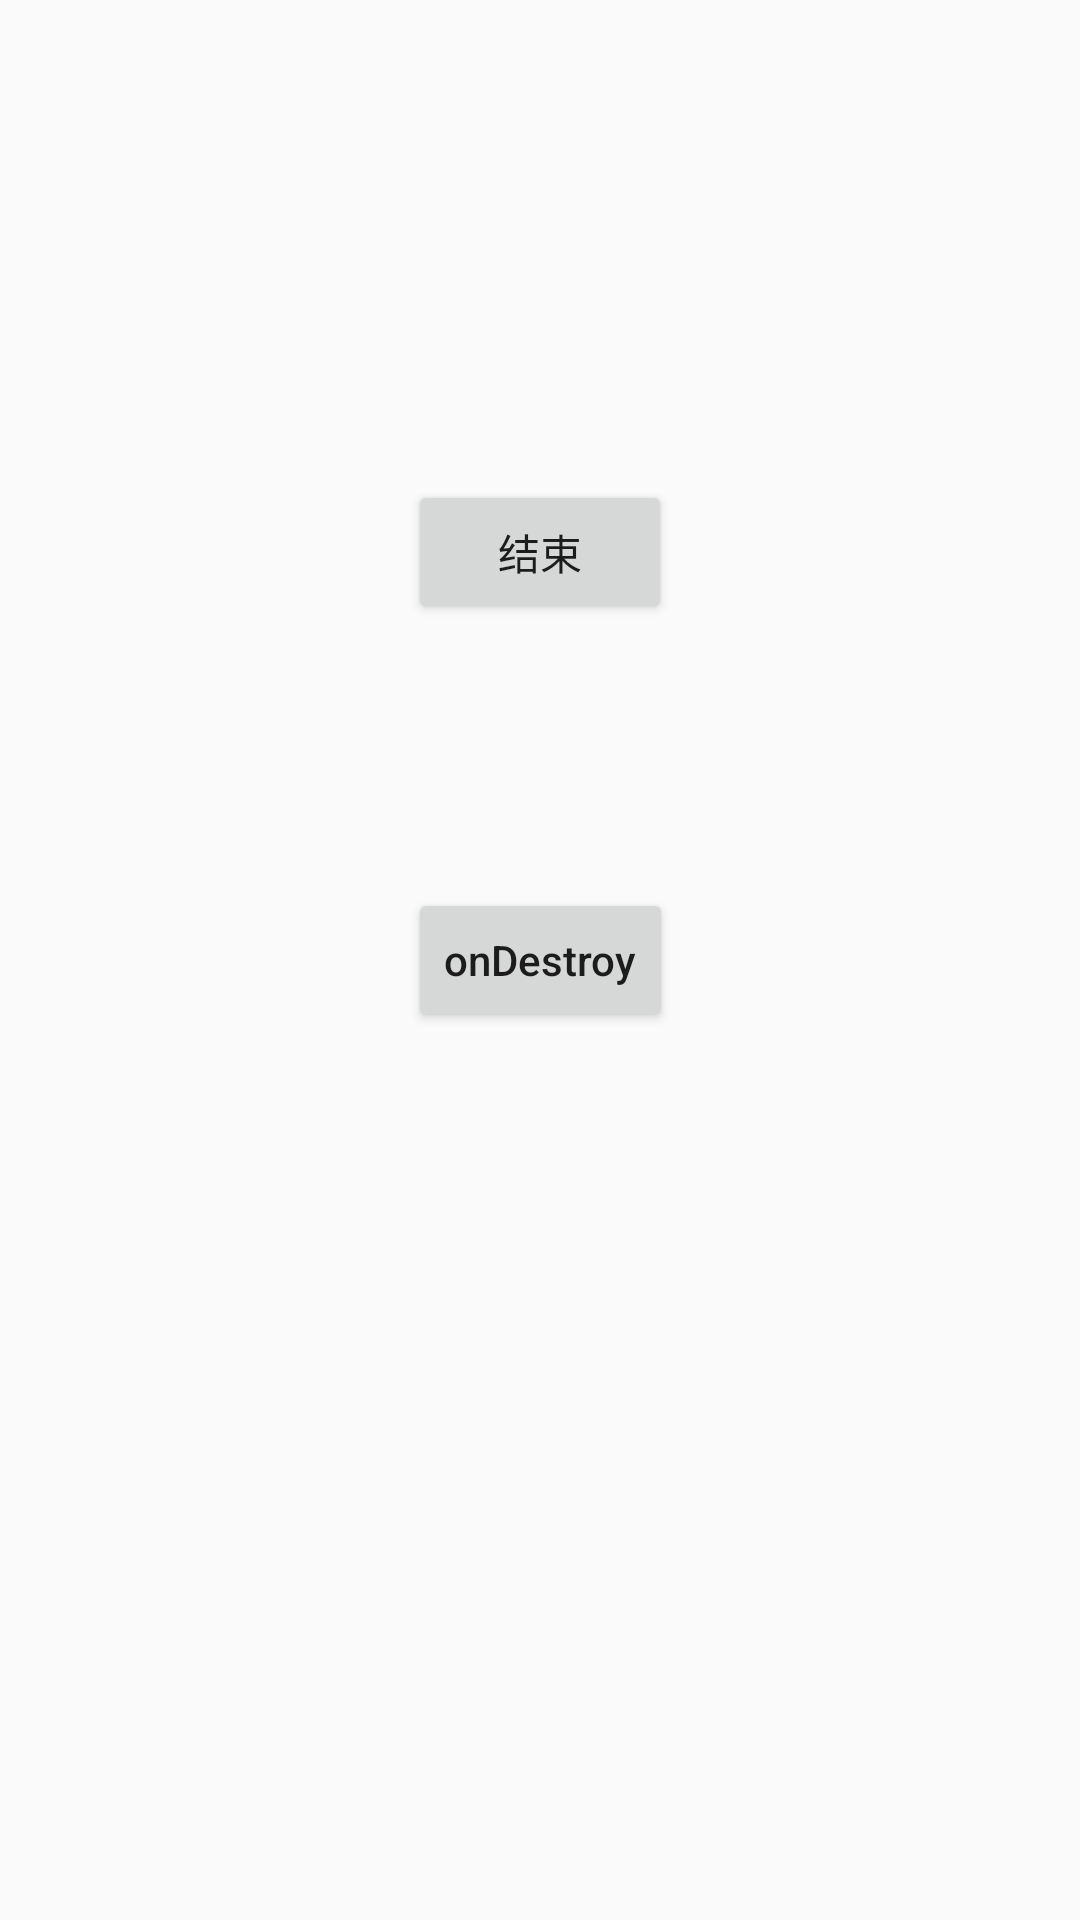

This screen was rendered from an Android layout file. Write that file and the resources it references.
<!-- AndroidManifest.xml: application theme AppTheme -->
<!-- res/layout/activity_second.xml -->
<?xml version="1.0" encoding="utf-8"?>
<android.support.constraint.ConstraintLayout xmlns:android="http://schemas.android.com/apk/res/android"
    xmlns:app="http://schemas.android.com/apk/res-auto"
    xmlns:tools="http://schemas.android.com/tools"
    android:layout_width="match_parent"
    android:layout_height="match_parent"
    tools:context=".SecondActivity"
    >


  <Button
      android:id="@+id/button"
      android:layout_width="wrap_content"
      android:layout_height="wrap_content"
      android:layout_marginTop="160dp"
      android:onClick="onClickFinish"
      android:text="结束"
      app:layout_constraintEnd_toEndOf="parent"
      app:layout_constraintStart_toStartOf="parent"
      app:layout_constraintTop_toTopOf="parent"
      />
  <Button
      android:layout_width="wrap_content"
      android:layout_height="wrap_content"
      android:onClick="callOnDestroy"
      android:text="onDestroy"
      android:textAllCaps="false"
      app:layout_constraintBottom_toBottomOf="parent"
      app:layout_constraintEnd_toEndOf="parent"
      app:layout_constraintStart_toStartOf="parent"
      app:layout_constraintTop_toTopOf="parent"
      />
</android.support.constraint.ConstraintLayout>
<!-- resources referenced by this layout -->
<resources>
  <style name="AppTheme" parent="Theme.AppCompat.Light.DarkActionBar">
      
      <item name="colorPrimary">@color/colorPrimary</item>
      <item name="colorPrimaryDark">@color/colorPrimaryDark</item>
      <item name="colorAccent">@color/colorAccent</item>
    </style>
  <!-- not gathered from this repository: default colours our renderer supplied (Android Studio template values) -->
  <color name="colorPrimary">#FF6200EE</color>
  <color name="colorPrimaryDark">#FF3700B3</color>
  <color name="colorAccent">#FF03DAC5</color>
</resources>
